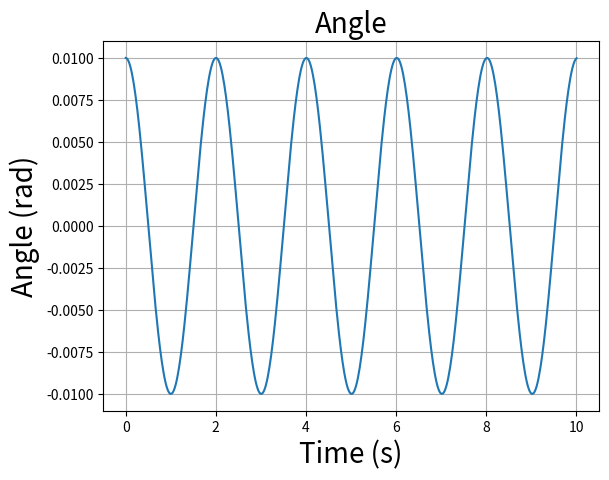
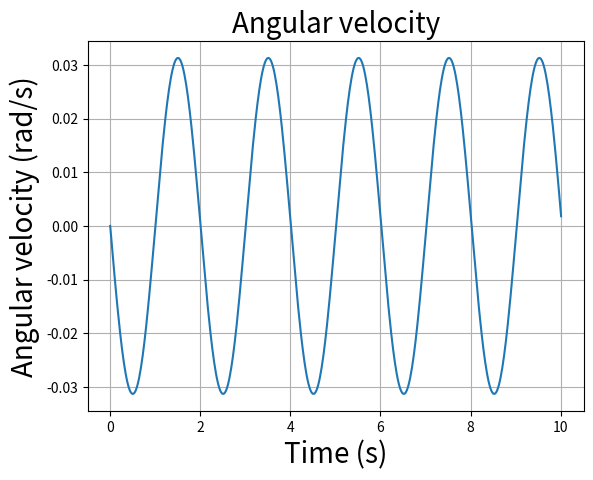
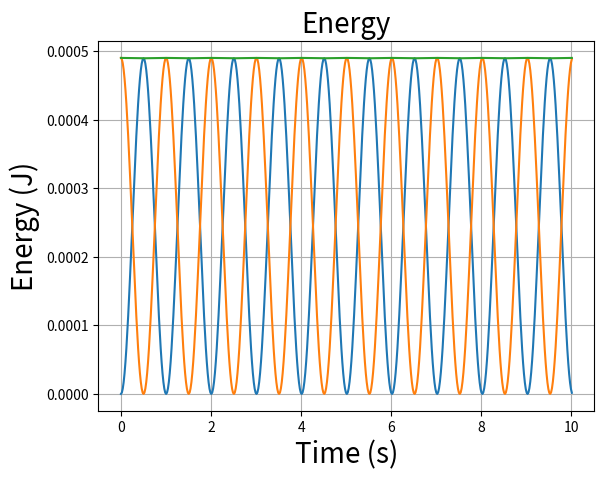

These charts were generated, in order, by the following Python code:
# -*- coding: utf-8 -*-
#TFY4345 Classical Mechanics 2023
#Assignment 3
#Pendulum with oscillating support

import matplotlib.pyplot as plt
import numpy as np

#Constants
L = 1.00  #Length of rod (m)
m = 1.00  #Mass (kg)
g = 9.81  #Acceleration of gravity (m/s^2)
omega0 = np.sqrt(g/L) #Harmonic frequency (1/s)
T0 = 2*np.pi/omega0 #Oscillation period (s)
N = 500 #Number of timesteps
dt = (T0/N)*5  #Timestep (s)
A = 0.05*L # Amplitude
gamma = 0.2*omega0

#Initialize arrays
theta = np.zeros(N)
v = np.zeros(N)
F = np.zeros(N)
t = np.zeros(N)
kinetic = np.zeros(N)
potential = np.zeros(N)

#Initial conditions
theta[0] = 0.01 #Initial angle (rad)
v[0] = 0.0 #Initial angular velocity (rad/s)
t[0] = 0.0 #Initial time (s)
kinetic[0] = 0.5*m*(L*v[0])**2
potential[0] = m*g*L*(1-np.cos(theta[0]))

for i in range(0,N-1,1):
    F[i] = - omega0**2 * np.sin(theta[i]) 
    + ((A*gamma**2/L) * np.cos(gamma*t[i]) * np.sin(theta[i]))
    
    v2 = v[i] + F[i]*dt/2
    
    theta[i+1] = theta[i] + v2*dt
    
    F[i+1] = - omega0**2*np.sin(theta[i+1])
    + ((A*gamma**2/L) * np.cos(gamma*t[i+1]) * np.sin(theta[i+1]))
    
    v[i+1] = v2 + F[i+1]*dt/2
    
    t[i+1] = t[i] + dt
    
    kinetic[i+1]=0.5*m*(L*v[i+1])**2
    
    potential[i+1]=m*g*L*(1-np.cos(theta[i+1]))

#Plotting
plt.figure('Angle')
plt.plot(t,theta)
plt.title('Angle',fontsize=20)
plt.xlabel('Time (s)',fontsize=20)
plt.ylabel('Angle (rad)',fontsize=20)
plt.grid()
plt.show()

plt.figure('Angular velocity')
plt.plot(t,v)
plt.title('Angular velocity',fontsize=20)
plt.xlabel('Time (s)',fontsize=20)
plt.ylabel('Angular velocity (rad/s)',fontsize=20)
plt.grid()
plt.show()

plt.figure('Energy')
plt.plot(t,kinetic,t,potential,t,kinetic+potential)
plt.title('Energy',fontsize=20)
plt.xlabel('Time (s)',fontsize=20)
plt.ylabel('Energy (J)',fontsize=20)
plt.grid()
plt.show()


